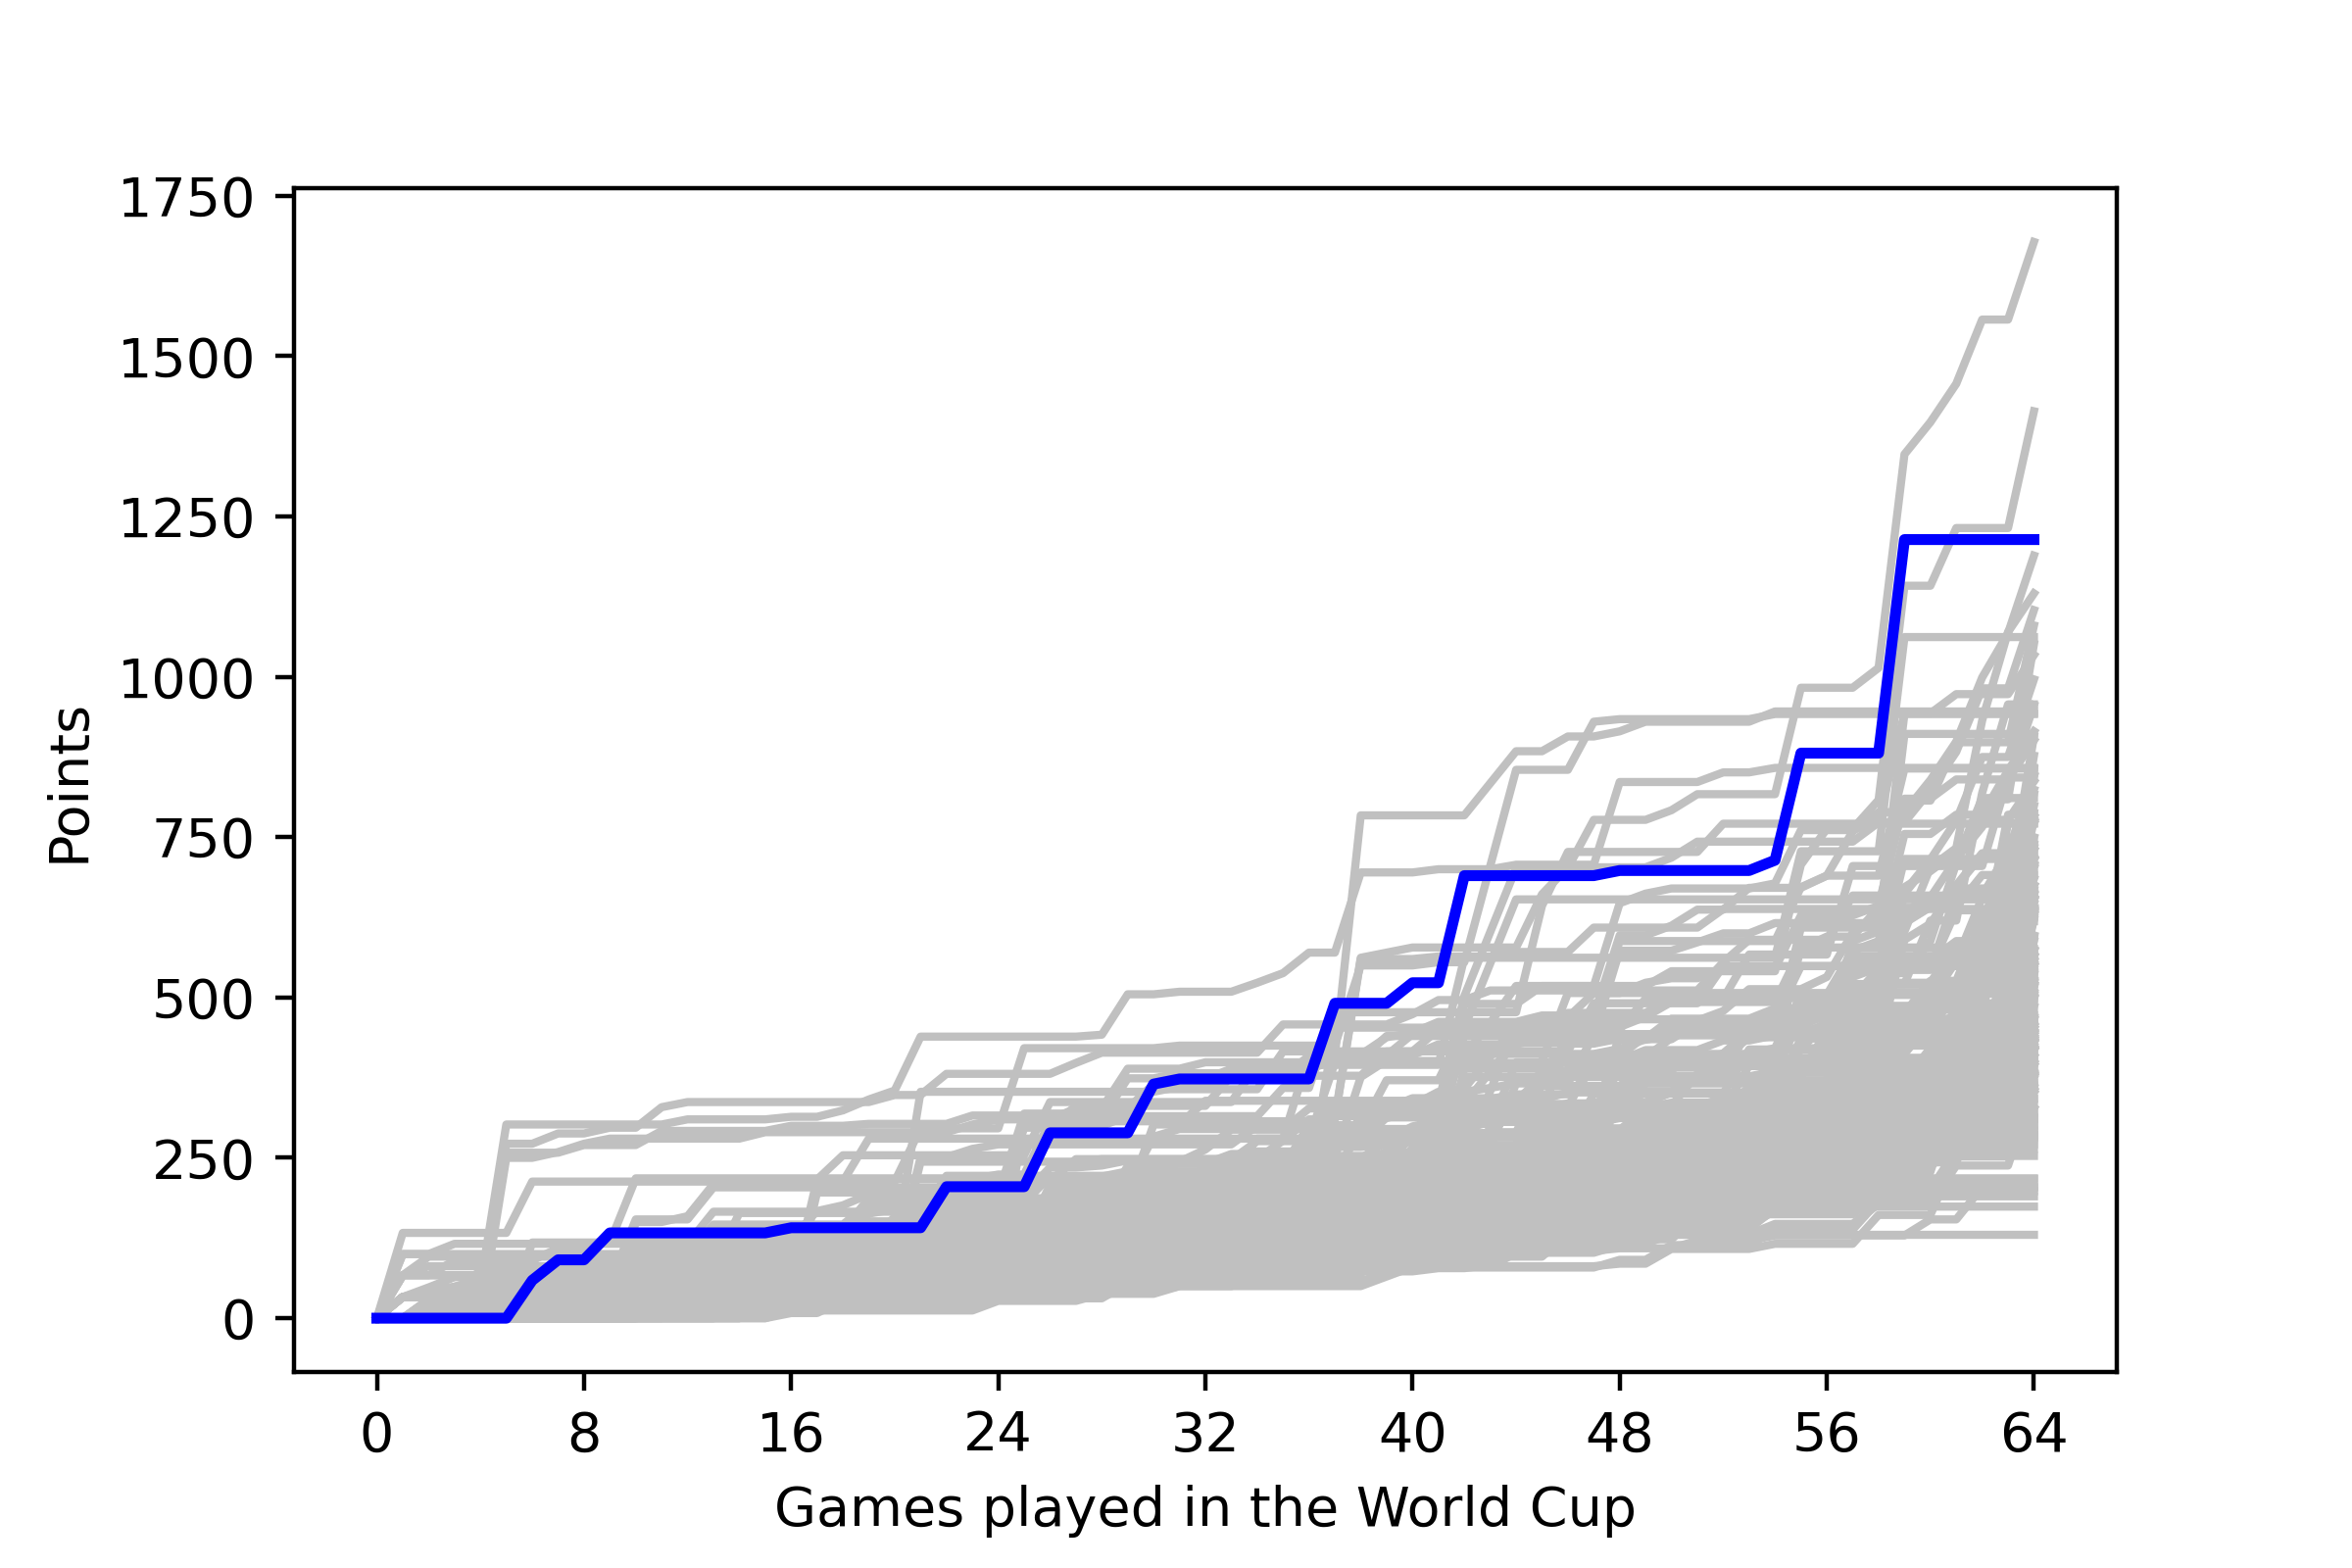

The file beside this chart, header and first rows:
, <b>Team</b>, <b>Points</b>
1, BRAZIL, 20
2, BRAZIL, 20
3, GHANA, 38
4, GHANA, 38
5, MOROCCO, 396
6, MOROCCO, 396
7, POLAND, 65
8, POLAND, 65
9, TUNISIA, 88
10, TUNISIA, 88
